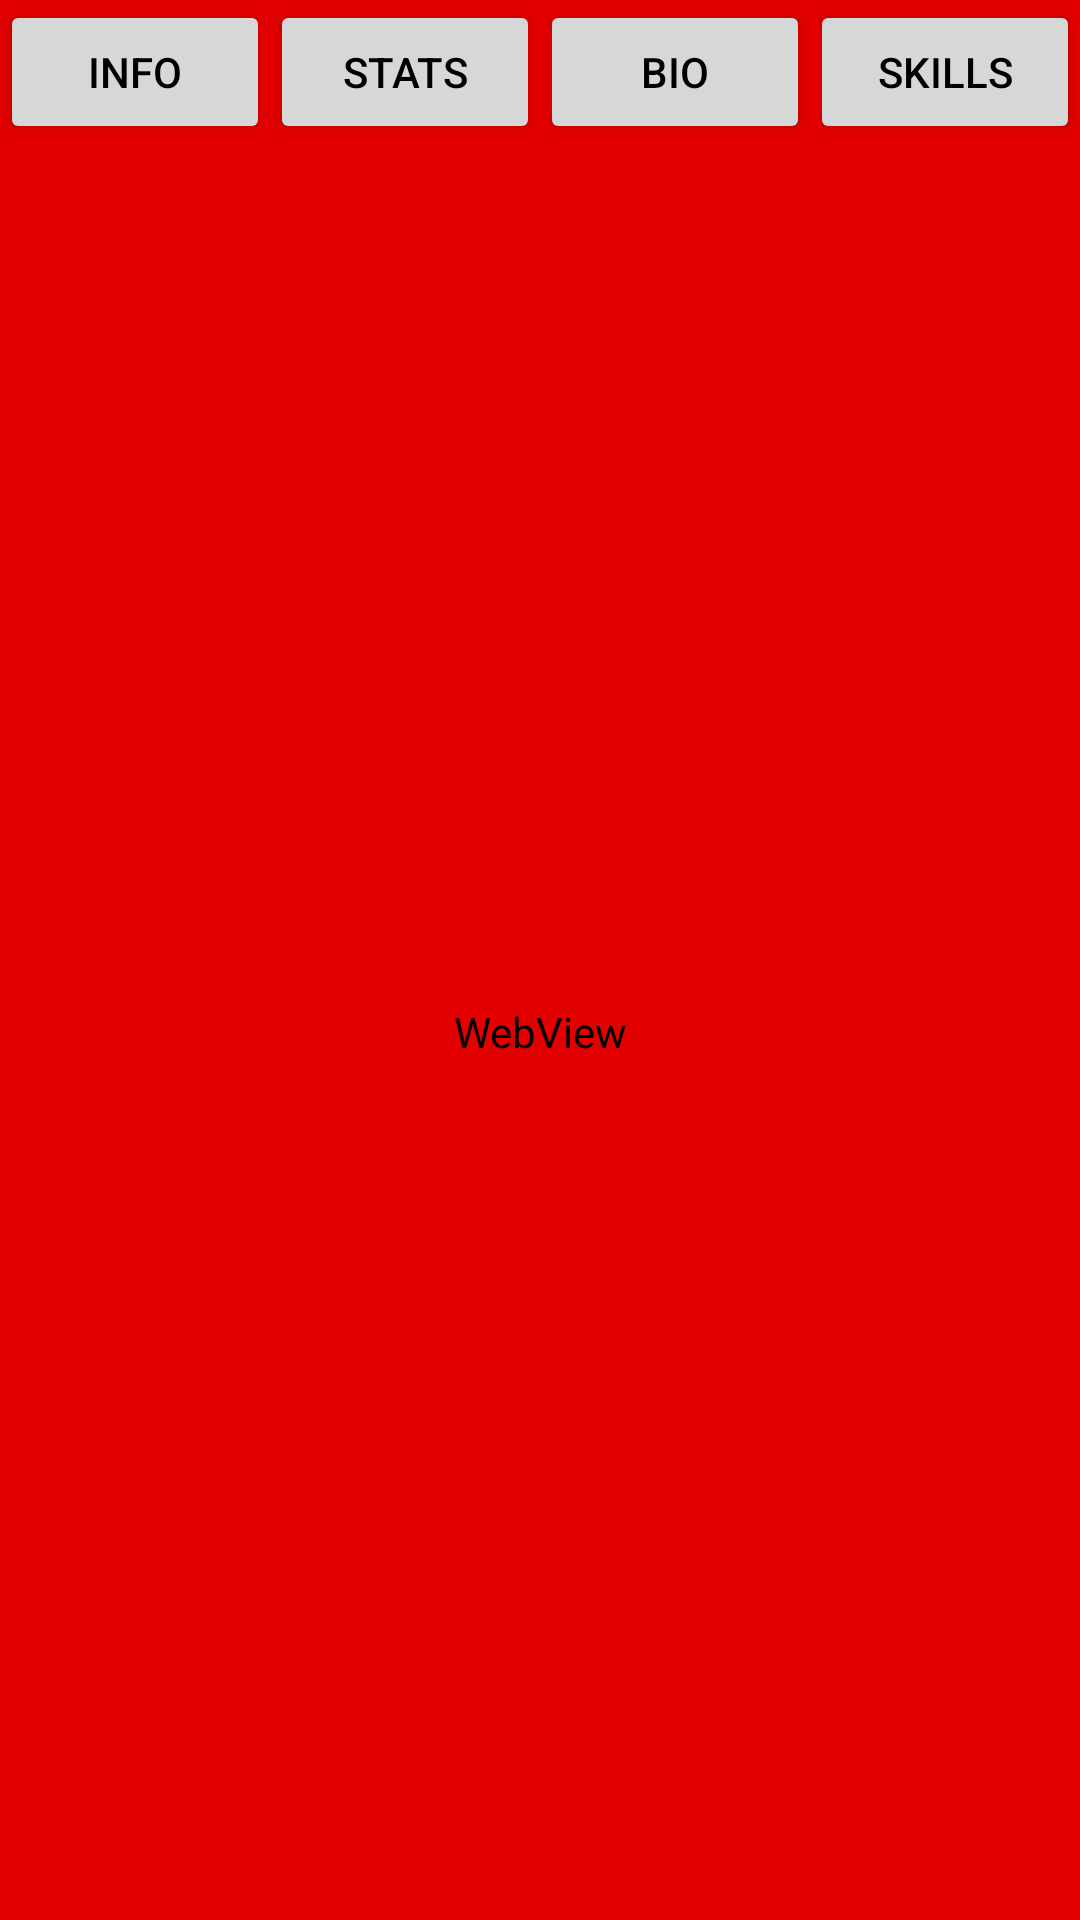

Android layout source for this screen:
<!-- AndroidManifest.xml: application theme CustomTheme -->
<!-- res/layout/activity_web_info.xml -->
<?xml version="1.0" encoding="utf-8"?>
<LinearLayout xmlns:android="http://schemas.android.com/apk/res/android"
    xmlns:app="http://schemas.android.com/apk/res-auto"
    xmlns:tools="http://schemas.android.com/tools"
    android:layout_width="match_parent"
    android:layout_height="match_parent"
    android:orientation="vertical"
    tools:context="glover.mike.cs6314assignment1.WebInfoActivity">

    <LinearLayout
        android:layout_width="match_parent"
        android:layout_height="wrap_content"
        android:orientation="horizontal">

        <Button
            android:id="@+id/playerInfoButton"
            android:layout_width="wrap_content"
            android:layout_height="wrap_content"
            android:layout_weight="1"
            android:text="Info"
            android:textColor="@android:color/black" />

        <Button
            android:id="@+id/statsButton"
            android:layout_width="wrap_content"
            android:layout_height="wrap_content"
            android:layout_weight="1"
            android:text="Stats"
            android:textColor="@android:color/black" />

        <Button
            android:id="@+id/bioButton"
            android:layout_width="wrap_content"
            android:layout_height="wrap_content"
            android:layout_weight="1"
            android:text="Bio"
            android:textColor="@android:color/black" />

        <Button
            android:id="@+id/skillsButton"
            android:layout_width="wrap_content"
            android:layout_height="wrap_content"
            android:layout_weight="1"
            android:text="Skills"
            android:textColor="@android:color/black" />

    </LinearLayout>

    <WebView
        android:id="@+id/webView"
        android:layout_width="match_parent"
        android:layout_height="match_parent" />
</LinearLayout>
<!-- resources referenced by this layout -->
<resources>
  <style name="CustomTheme" parent="Theme.AppCompat.Light.DarkActionBar">
          <item name="android:colorPrimary">#E20000</item>
          <item name="android:colorPrimaryDark">#680000</item>
          <item name="android:colorAccent">#FF4040</item>
          <item name="android:background">#E20000</item>
          <item name="android:textColor">#FFCCCC</item>
          <item name="android:colorControlNormal">#FFCCCC</item>
      </style>
</resources>
